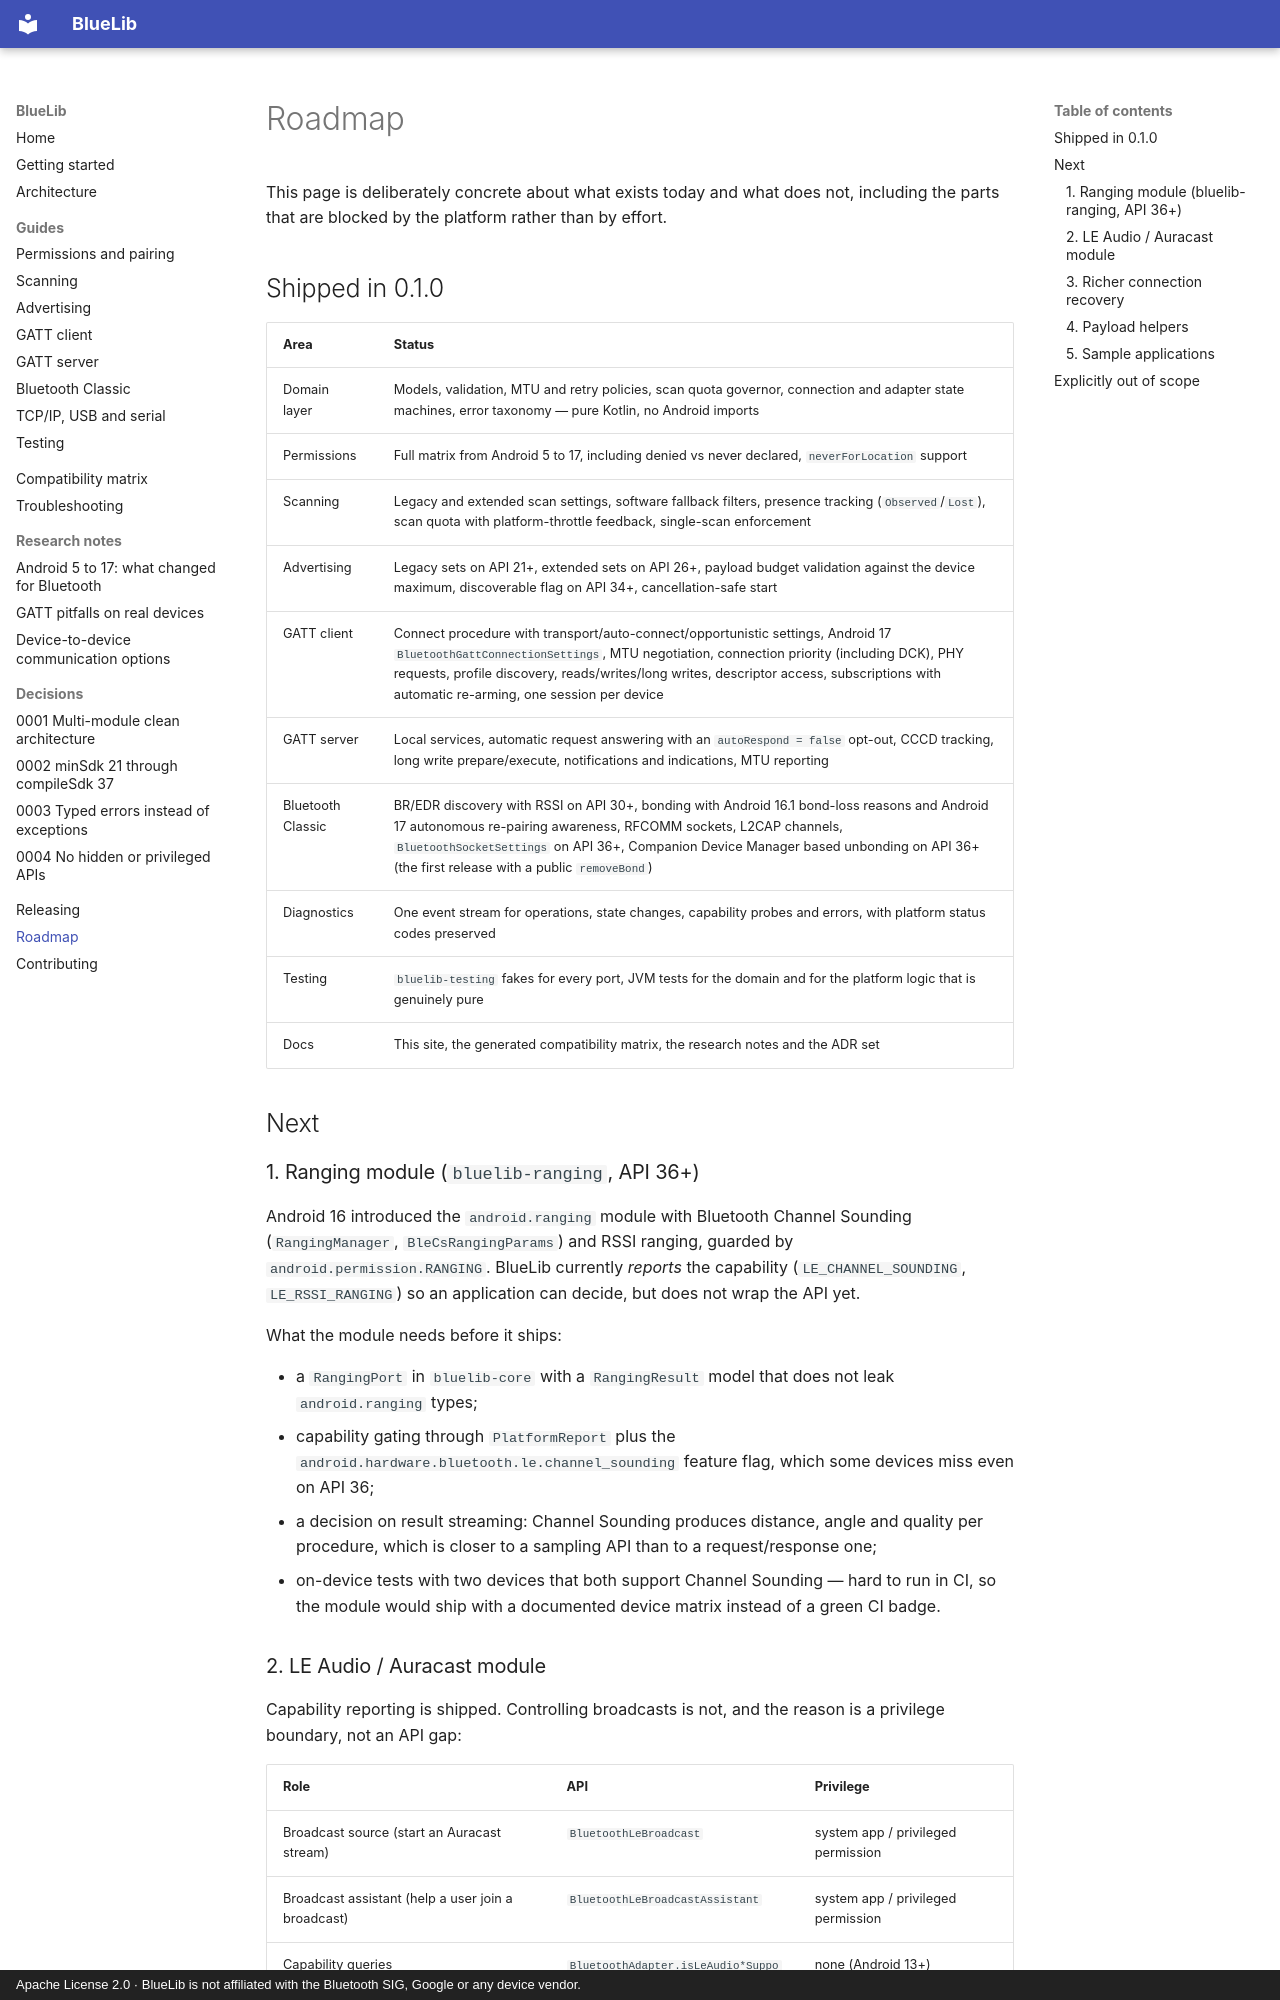

repository: cybersafetyid/BlueLib · page: roadmap/index.html · generator: mkdocs · copyright: Apache License 2.0 · BlueLib is not affiliated with the Bluetooth SIG, Google or any device vendor.

# Roadmap

This page is deliberately concrete about what exists today and what does not, including the parts that
are blocked by the platform rather than by effort.

## Shipped in 0.1.0

| Area | Status |
| --- | --- |
| Domain layer | Models, validation, MTU and retry policies, scan quota governor, connection and adapter state machines, error taxonomy — pure Kotlin, no Android imports |
| Permissions | Full matrix from Android 5 to 17, including denied vs never declared, `neverForLocation` support |
| Scanning | Legacy and extended scan settings, software fallback filters, presence tracking (`Observed`/`Lost`), scan quota with platform-throttle feedback, single-scan enforcement |
| Advertising | Legacy sets on API 21+, extended sets on API 26+, payload budget validation against the device maximum, discoverable flag on API 34+, cancellation-safe start |
| GATT client | Connect procedure with transport/auto-connect/opportunistic settings, Android 17 `BluetoothGattConnectionSettings`, MTU negotiation, connection priority (including DCK), PHY requests, profile discovery, reads/writes/long writes, descriptor access, subscriptions with automatic re-arming, one session per device |
| GATT server | Local services, automatic request answering with an `autoRespond = false` opt-out, CCCD tracking, long write prepare/execute, notifications and indications, MTU reporting |
| Bluetooth Classic | BR/EDR discovery with RSSI on API 30+, bonding with Android 16.1 bond-loss reasons and Android 17 autonomous re-pairing awareness, RFCOMM sockets, L2CAP channels, `BluetoothSocketSettings` on API 36+, Companion Device Manager based unbonding on API 36+ (the first release with a public `removeBond`) |
| Diagnostics | One event stream for operations, state changes, capability probes and errors, with platform status codes preserved |
| Testing | `bluelib-testing` fakes for every port, JVM tests for the domain and for the platform logic that is genuinely pure |
| Docs | This site, the generated compatibility matrix, the research notes and the ADR set |

## Next

### 1. Ranging module (`bluelib-ranging`, API 36+)

Android 16 introduced the `android.ranging` module with Bluetooth Channel Sounding
(`RangingManager`, `BleCsRangingParams`) and RSSI ranging, guarded by `android.permission.RANGING`.
BlueLib currently *reports* the capability (`LE_CHANNEL_SOUNDING`, `LE_RSSI_RANGING`) so an application can
decide, but does not wrap the API yet.

What the module needs before it ships:

* a `RangingPort` in `bluelib-core` with a `RangingResult` model that does not leak `android.ranging` types;
* capability gating through `PlatformReport` plus the `android.hardware.bluetooth.le.channel_sounding`
  feature flag, which some devices miss even on API 36;
* a decision on result streaming: Channel Sounding produces distance, angle and quality per procedure,
  which is closer to a sampling API than to a request/response one;
* on-device tests with two devices that both support Channel Sounding — hard to run in CI, so the module
  would ship with a documented device matrix instead of a green CI badge.
